Run: headless pygame with SDL's dummy video driver; simulated clock (each Clock.tick advances the game by its frame time, no real sleeping); random seed 0; keys injected as events and as key.get_pressed() state; mouse plan: one left click at the window centre at the start of phase 2, then a move to the lower-right quarter at the start of phase 3.
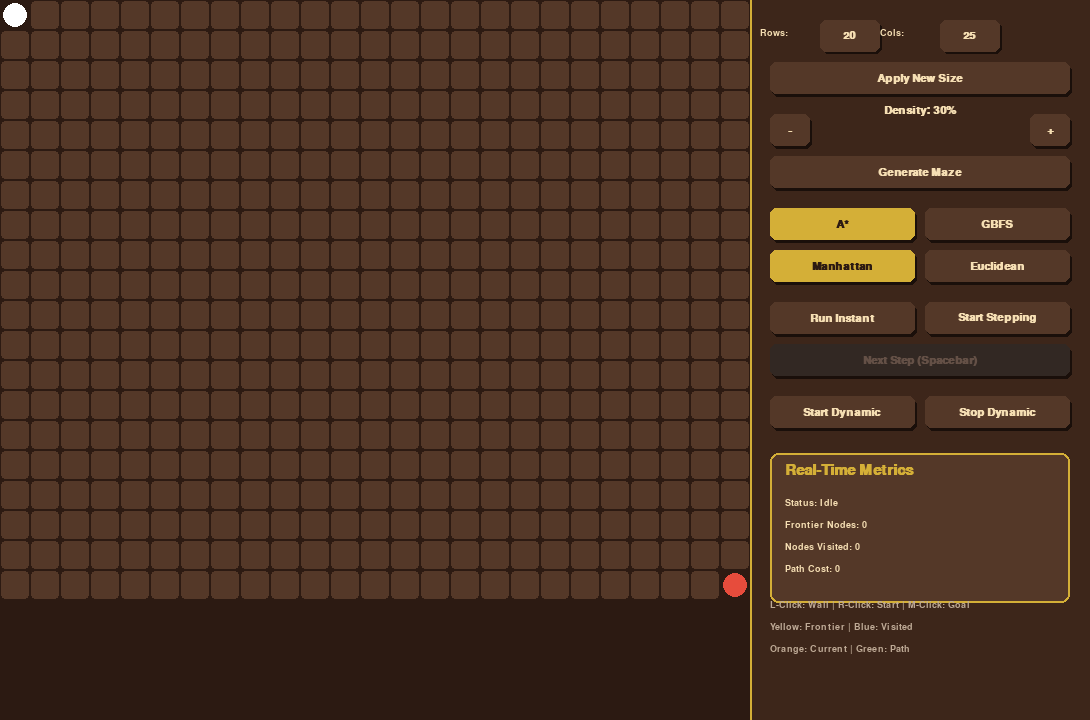
Frame 1 of 4 · flips 1–60 · no input
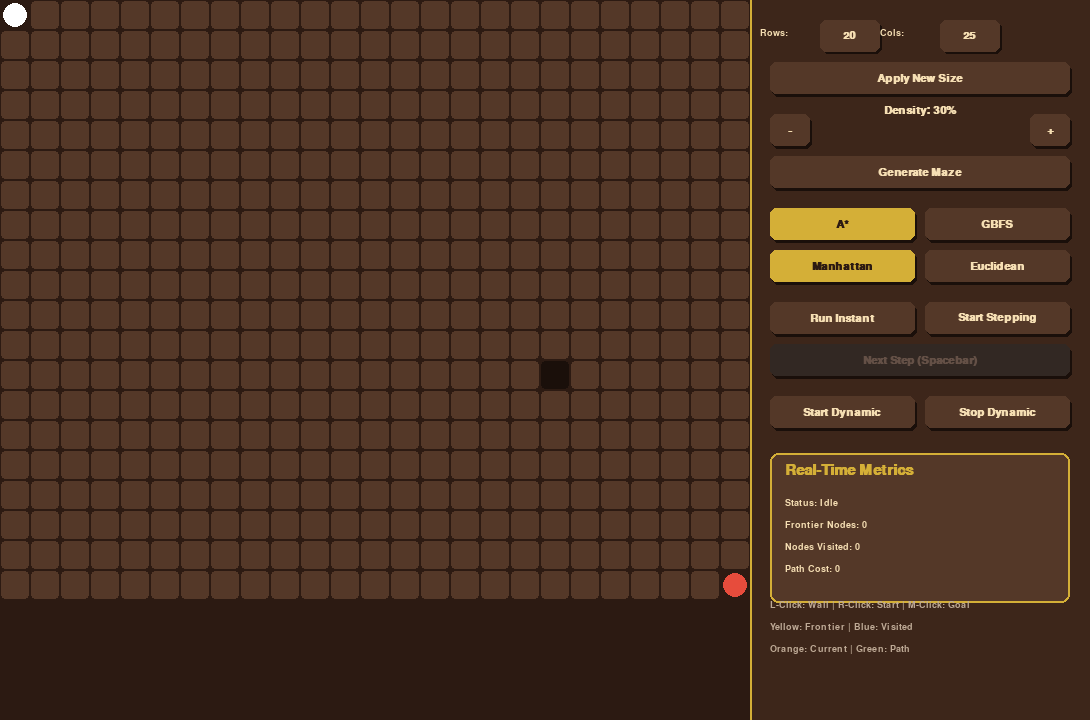
Frame 2 of 4 · flips 61–180 · clicked the window centre · tapped SPACE, RETURN · held RIGHT (→), D
Frame 3 of 4 · flips 181–300 · moved the mouse to the lower-right quarter · held DOWN (↓), S · screen unchanged from frame 2, image omitted
Frame 4 of 4 · flips 301–420 · held LEFT (←), A, UP (↑), W · screen unchanged from frame 3, image omitted

The pygame program that drew these frames:

import pygame
import sys
import heapq
import time
import random
import math

# ---------------------------- Constants & Theme ----------------------------
CELL_SIZE = 30
PANEL_WIDTH = 340
MAX_GRID_SIZE = 50

# Elegant Brown & Classic Golden Palette
BG_COLOR = (44, 26, 18)
PANEL_COLOR = (61, 38, 26)
GRID_BG = (84, 56, 40)
OBSTACLE_COLOR = (26, 15, 10)

# Visual Highlights
FRONTIER_COLOR = (241, 196, 15)     # Yellow (Priority Queue)
VISITED_COLOR = (52, 152, 219)      # Blue (Explored Nodes)
PATH_COLOR = (46, 204, 113)         # Green (Optimal Path)
CURRENT_COLOR = (230, 126, 34)      # Orange (Currently evaluating node)

START_COLOR = (255, 255, 255)       # White
GOAL_COLOR = (231, 76, 60)          # Red
AGENT_COLOR = (212, 175, 55)        # Classic Gold

BUTTON_COLOR = (84, 56, 40)
BUTTON_HOVER = (110, 75, 53)
BUTTON_ACTIVE = (212, 175, 55)
TEXT_COLOR = (245, 222, 179)
TEXT_DARK = (44, 26, 18)

# ---------------------------- Grid Class ----------------------------
class Grid:
    def __init__(self, rows, cols):
        self.rows = rows
        self.cols = cols
        self.cells = [[0 for _ in range(cols)] for _ in range(rows)]
        self.start = (0, 0)
        self.goal = (rows-1, cols-1)

    def set_obstacle(self, row, col, value):
        if (row, col) not in (self.start, self.goal):
            self.cells[row][col] = value

    def is_obstacle(self, row, col):
        return self.cells[row][col] == 1

    def toggle_obstacle(self, row, col):
        if (row, col) not in (self.start, self.goal):
            self.cells[row][col] = 1 - self.cells[row][col]

    def random_generate(self, density):
        for r in range(self.rows):
            for c in range(self.cols):
                if (r, c) in (self.start, self.goal):
                    continue
                self.cells[r][c] = 1 if random.random() < density else 0

    def is_valid(self, row, col):
        return 0 <= row < self.rows and 0 <= col < self.cols and not self.is_obstacle(row, col)

# ---------------------------- Search Algorithms ----------------------------
def heuristic_manhattan(a, b):
    return abs(a[0]-b[0]) + abs(a[1]-b[1])

def heuristic_euclidean(a, b):
    return math.hypot(a[0]-b[0], a[1]-b[1])

# Generator function for step-by-step execution
def search_generator(grid, start, goal, algorithm, heuristic_name):
    heuristic = heuristic_manhattan if heuristic_name == "Manhattan" else heuristic_euclidean
    open_set = []
    closed_set = set()
    g_values = {start: 0}
    parent = {start: None}
    
    h_start = heuristic(start, goal)
    f_start = h_start if algorithm == "GBFS" else g_values[start] + h_start
    heapq.heappush(open_set, (f_start, start))
    frontier_set = {start}
    
    nodes_visited = 0
    start_time = time.time()

    while open_set:
        current_f, current = heapq.heappop(open_set)
        if current in closed_set:
            continue
            
        frontier_set.discard(current)
        closed_set.add(current)
        nodes_visited += 1

        # Yield current state BEFORE checking neighbors so UI can update
        yield None, closed_set, frontier_set, nodes_visited, 0, (time.time() - start_time) * 1000, current

        if current == goal:
            path = []
            node = goal
            while node is not None:
                path.append(node)
                node = parent[node]
            path.reverse()
            exec_time = (time.time() - start_time) * 1000
            yield path, closed_set, frontier_set, nodes_visited, len(path)-1, exec_time, current
            return

        for dr, dc in [(0,1),(1,0),(0,-1),(-1,0)]:
            nr, nc = current[0]+dr, current[1]+dc
            neighbor = (nr, nc)
            
            if grid.is_valid(nr, nc):
                tentative_g = g_values[current] + 1
                if neighbor not in g_values or tentative_g < g_values[neighbor]:
                    g_values[neighbor] = tentative_g
                    parent[neighbor] = current
                    h = heuristic(neighbor, goal)
                    f = h if algorithm == "GBFS" else tentative_g + h
                    
                    if neighbor not in closed_set:
                        heapq.heappush(open_set, (f, neighbor))
                        frontier_set.add(neighbor)

    exec_time = (time.time() - start_time) * 1000
    yield None, closed_set, frontier_set, nodes_visited, 0, exec_time, None

# ---------------------------- UI Components ----------------------------
def draw_rounded_rect(surface, color, rect, radius=6):
    pygame.draw.rect(surface, color, rect, border_radius=radius)

class Button:
    def __init__(self, x, y, w, h, text, callback):
        self.rect = pygame.Rect(x, y, w, h)
        self.text = text
        self.callback = callback
        self.hovered = False
        self.active = False
        self.disabled = False

    def handle_event(self, event):
        if self.disabled: return
        if event.type == pygame.MOUSEMOTION:
            self.hovered = self.rect.collidepoint(event.pos)
        elif event.type == pygame.MOUSEBUTTONDOWN and event.button == 1:
            if self.hovered:
                self.callback()

    def draw(self, screen, font):
        if self.disabled:
            color = (50, 40, 35)
            txt_color = (100, 80, 70)
        else:
            color = BUTTON_ACTIVE if self.active else (BUTTON_HOVER if self.hovered else BUTTON_COLOR)
            txt_color = TEXT_DARK if self.active else TEXT_COLOR
        
        draw_rounded_rect(screen, (26, 15, 10), self.rect.move(2, 3))
        draw_rounded_rect(screen, color, self.rect)
        
        text_surf = font.render(self.text, True, txt_color)
        text_rect = text_surf.get_rect(center=self.rect.center)
        screen.blit(text_surf, text_rect)

class InputBox:
    def __init__(self, x, y, w, h, text=''):
        self.rect = pygame.Rect(x, y, w, h)
        self.text = text
        self.active = False
        self.cursor_visible = True
        self.last_blink = time.time()

    def handle_event(self, event):
        if event.type == pygame.MOUSEBUTTONDOWN:
            self.active = self.rect.collidepoint(event.pos)
        if event.type == pygame.KEYDOWN and self.active:
            if event.key == pygame.K_RETURN:
                self.active = False
            elif event.key == pygame.K_BACKSPACE:
                self.text = self.text[:-1]
            elif event.unicode.isdigit() and len(self.text) < 3:
                self.text += event.unicode

    def draw(self, screen, font):
        draw_rounded_rect(screen, OBSTACLE_COLOR, self.rect.move(2, 2))
        bg_color = BUTTON_ACTIVE if self.active else BUTTON_COLOR
        draw_rounded_rect(screen, bg_color, self.rect)
        
        txt_color = TEXT_DARK if self.active else TEXT_COLOR
        txt_surface = font.render(self.text, True, txt_color)
        
        text_x = self.rect.x + (self.rect.width - txt_surface.get_width()) // 2
        text_y = self.rect.y + (self.rect.height - txt_surface.get_height()) // 2
        screen.blit(txt_surface, (text_x, text_y))
        
        if self.active:
            if time.time() - self.last_blink > 0.5:
                self.cursor_visible = not self.cursor_visible
                self.last_blink = time.time()
            if self.cursor_visible:
                cursor_x = text_x + txt_surface.get_width() + 2
                pygame.draw.line(screen, txt_color, (cursor_x, text_y + 4), (cursor_x, text_y + txt_surface.get_height() - 4), 2)

# ---------------------------- Main Application ----------------------------
class App:
    def __init__(self):
        pygame.init()
        self.rows, self.cols = 20, 25
        self.grid = Grid(self.rows, self.cols)
        
        self.setup_display()
        self.clock = pygame.time.Clock()
        
        font_names = "segoeui, arial, sans-serif"
        self.font = pygame.font.SysFont(font_names, 16, bold=True)
        self.small_font = pygame.font.SysFont(font_names, 14)
        self.title_font = pygame.font.SysFont(font_names, 22, bold=True)

        # Search Data
        self.algorithm = "A*"
        self.heuristic = "Manhattan"
        self.path = None
        self.visited = set()
        self.frontier = set()
        self.current_node = None
        self.search_gen = None  # Holds the step-by-step generator
        
        self.metrics = {"nodes": 0, "cost": 0, "time": 0.0, "status": "Idle"}
        
        # Dynamic Mode
        self.dynamic_mode = False
        self.agent_pos = None
        self.agent_path = []
        self.last_update = 0
        self.update_interval = 250
        self.obstacle_chance = 0.15

        self.buttons = []
        self.input_boxes = []
        self.create_ui()

    def setup_display(self):
        self.screen_width = self.cols * CELL_SIZE + PANEL_WIDTH
        self.screen_height = max(self.rows * CELL_SIZE, 720)
        self.screen = pygame.display.set_mode((self.screen_width, self.screen_height))
        pygame.display.set_caption("Pathfinding Visualizer Pro")

    def create_ui(self):
        self.buttons.clear()
        self.input_boxes.clear()
        
        x = self.cols * CELL_SIZE + 20
        y = 20
        w = PANEL_WIDTH - 40
        h = 32
        spacing = 10

        self.rows_box = InputBox(x + 50, y, 60, h, str(self.rows))
        self.cols_box = InputBox(x + 170, y, 60, h, str(self.cols))
        self.input_boxes.extend([self.rows_box, self.cols_box])
        
        y += h + spacing
        self.buttons.append(Button(x, y, w, h, "Apply New Size", self.set_size))

        y += h + spacing + 10
        self.density = 0.3
        self.buttons.append(Button(x, y, 40, h, "-", self.dec_density))
        self.buttons.append(Button(x + w - 40, y, 40, h, "+", self.inc_density))
        self.buttons.append(Button(x, y + h + spacing, w, h, "Generate Maze", self.random_gen))

        y += h * 2 + spacing * 2 + 10
        self.alg_a = Button(x, y, w//2 - 5, h, "A*", lambda: self.set_alg("A*"))
        self.alg_g = Button(x + w//2 + 5, y, w//2 - 5, h, "GBFS", lambda: self.set_alg("GBFS"))
        self.buttons.extend([self.alg_a, self.alg_g])
        
        y += h + spacing
        self.heur_m = Button(x, y, w//2 - 5, h, "Manhattan", lambda: self.set_heur("Manhattan"))
        self.heur_e = Button(x + w//2 + 5, y, w//2 - 5, h, "Euclidean", lambda: self.set_heur("Euclidean"))
        self.buttons.extend([self.heur_m, self.heur_e])

        # Core Controls
        y += h + spacing + 10
        self.btn_run_inst = Button(x, y, w//2 - 5, h, "Run Instant", self.run_search_instant)
        self.btn_run_step = Button(x + w//2 + 5, y, w//2 - 5, h, "Start Stepping", self.start_step_by_step)
        self.buttons.extend([self.btn_run_inst, self.btn_run_step])

        y += h + spacing
        self.btn_next_step = Button(x, y, w, h, "Next Step (Spacebar)", self.do_next_step)
        self.btn_next_step.disabled = True
        self.buttons.append(self.btn_next_step)
        
        y += h + spacing + 10
        self.buttons.append(Button(x, y, w//2 - 5, h, "Start Dynamic", self.start_dynamic))
        self.buttons.append(Button(x + w//2 + 5, y, w//2 - 5, h, "Stop Dynamic", self.stop_dynamic))

        self.metrics_y = y + h + spacing + 15
        self.update_active_buttons()

    def update_active_buttons(self):
        self.alg_a.active = (self.algorithm == "A*")
        self.alg_g.active = (self.algorithm == "GBFS")
        self.heur_m.active = (self.heuristic == "Manhattan")
        self.heur_e.active = (self.heuristic == "Euclidean")
        
        # Toggle Next Step availability
        if hasattr(self, 'btn_next_step'):
            self.btn_next_step.disabled = (self.search_gen is None)

    def set_size(self):
        try:
            r = min(int(self.rows_box.text) if self.rows_box.text else self.rows, MAX_GRID_SIZE)
            c = min(int(self.cols_box.text) if self.cols_box.text else self.cols, MAX_GRID_SIZE)
            if r > 2 and c > 2:
                self.rows, self.cols = r, c
                self.grid = Grid(r, c)
                self.setup_display()
                self.create_ui()
                self.reset_search_state()
        except ValueError:
            pass

    def dec_density(self): self.density = max(0.0, self.density - 0.1)
    def inc_density(self): self.density = min(1.0, self.density + 0.1)

    def random_gen(self):
        self.grid.random_generate(self.density)
        self.reset_search_state()

    def set_alg(self, alg):
        self.algorithm = alg
        self.update_active_buttons()

    def set_heur(self, heur):
        self.heuristic = heur
        self.update_active_buttons()

    def reset_search_state(self):
        self.path = None
        self.visited.clear()
        self.frontier.clear()
        self.current_node = None
        self.search_gen = None
        self.metrics = {"nodes": 0, "cost": 0, "time": 0.0, "status": "Idle"}
        self.update_active_buttons()

    def run_search_instant(self):
        self.reset_search_state()
        # Consume the generator fully
        gen = search_generator(self.grid, self.grid.start, self.grid.goal, self.algorithm, self.heuristic)
        final_state = None
        for state in gen:
            final_state = state
            
        if final_state and final_state[0]:
            self.path, self.visited, self.frontier, nodes, cost, t, _ = final_state
            self.metrics = {"nodes": nodes, "cost": cost, "time": t, "status": "Path Found!"}
        else:
            self.visited, self.frontier = final_state[1], final_state[2]
            self.metrics = {"nodes": final_state[3], "cost": 0, "time": final_state[5], "status": "No Path"}

    def start_step_by_step(self):
        self.reset_search_state()
        self.search_gen = search_generator(self.grid, self.grid.start, self.grid.goal, self.algorithm, self.heuristic)
        self.metrics["status"] = "Stepping..."
        self.update_active_buttons()
        self.do_next_step() # do first step automatically

    def do_next_step(self):
        if self.search_gen is None:
            return
        
        try:
            state = next(self.search_gen)
            self.path, self.visited, self.frontier, nodes, cost, t, self.current_node = state
            self.metrics.update({"nodes": nodes, "cost": cost, "time": t})
            
            # If path is found or generator completes
            if self.path is not None:
                self.metrics["status"] = "Path Found!"
                self.search_gen = None
                self.current_node = None
        except StopIteration:
            self.metrics["status"] = "No Path Found"
            self.search_gen = None
            self.current_node = None
            
        self.update_active_buttons()

    def start_dynamic(self):
        self.run_search_instant()
        if self.path:
            self.dynamic_mode = True
            self.agent_pos = self.grid.start
            self.agent_path = self.path[1:]
            self.last_update = pygame.time.get_ticks()

    def stop_dynamic(self):
        self.dynamic_mode = False
        self.agent_pos = None
        self.agent_path = []
        self.metrics["status"] = "Dynamic Stopped"

    def handle_events(self):
        for event in pygame.event.get():
            if event.type == pygame.QUIT:
                pygame.quit()
                sys.exit()
                
            if event.type == pygame.KEYDOWN:
                if event.key == pygame.K_SPACE and self.search_gen is not None:
                    self.do_next_step()
                
            if not self.dynamic_mode and event.type == pygame.MOUSEBUTTONDOWN:
                x, y = event.pos
                if x < self.cols * CELL_SIZE:
                    row, col = y // CELL_SIZE, x // CELL_SIZE
                    if 0 <= row < self.rows and 0 <= col < self.cols:
                        if event.button == 1:
                            self.grid.toggle_obstacle(row, col)
                        elif event.button == 3:
                            if not self.grid.is_obstacle(row, col): self.grid.start = (row, col)
                        elif event.button == 2:
                            if not self.grid.is_obstacle(row, col): self.grid.goal = (row, col)
                        self.reset_search_state()

            for btn in self.buttons: btn.handle_event(event)
            for box in self.input_boxes: box.handle_event(event)

    def update_dynamic(self):
        now = pygame.time.get_ticks()
        if now - self.last_update > self.update_interval:
            self.last_update = now
            
            if self.agent_pos == self.grid.goal:
                self.stop_dynamic()
                self.metrics["status"] = "Goal Reached!"
                return

            path_blocked = any(self.grid.is_obstacle(*pos) for pos in self.agent_path)
            if path_blocked or not self.agent_path:
                self.replan()

            if self.agent_path:
                self.agent_pos = self.agent_path.pop(0)
                self.metrics["status"] = "Moving..."
            else:
                self.metrics["status"] = "Blocked / Unreachable"

            if random.random() < self.obstacle_chance:
                self.spawn_obstacle()

    def spawn_obstacle(self):
        empty_cells = [(r, c) for r in range(self.rows) for c in range(self.cols) 
                       if not self.grid.is_obstacle(r, c) and (r, c) not in (self.grid.start, self.grid.goal, self.agent_pos)]
        if empty_cells:
            r, c = random.choice(empty_cells)
            self.grid.set_obstacle(r, c, 1)

    def replan(self):
        if not self.agent_pos: return
        self.reset_search_state()
        gen = search_generator(self.grid, self.agent_pos, self.grid.goal, self.algorithm, self.heuristic)
        final_state = None
        for state in gen: final_state = state
        
        if final_state and final_state[0]:
            self.path, self.visited, self.frontier, nodes, cost, t, _ = final_state
            self.agent_path = self.path[1:]
            self.metrics.update({"nodes": nodes, "cost": cost, "time": t})
        else:
            self.agent_path = []
            self.path = None

    def draw_grid(self):
        pygame.draw.rect(self.screen, BG_COLOR, (0, 0, self.cols * CELL_SIZE, self.rows * CELL_SIZE))

        for r in range(self.rows):
            for c in range(self.cols):
                rect = pygame.Rect(c * CELL_SIZE + 1, r * CELL_SIZE + 1, CELL_SIZE - 2, CELL_SIZE - 2)
                
                if self.grid.is_obstacle(r, c):
                    pygame.draw.rect(self.screen, OBSTACLE_COLOR, rect, border_radius=4)
                elif self.path and (r, c) in self.path and (r, c) not in (self.grid.start, self.grid.goal):
                    pygame.draw.rect(self.screen, PATH_COLOR, rect, border_radius=4)
                elif self.current_node and (r, c) == self.current_node and (r, c) not in (self.grid.start, self.grid.goal):
                    pygame.draw.rect(self.screen, CURRENT_COLOR, rect, border_radius=4)
                elif (r, c) in self.visited and (r, c) not in (self.grid.start, self.grid.goal):
                    pygame.draw.rect(self.screen, VISITED_COLOR, rect, border_radius=4)
                elif (r, c) in self.frontier and (r, c) not in (self.grid.start, self.grid.goal):
                    pygame.draw.rect(self.screen, FRONTIER_COLOR, rect, border_radius=4)
                else:
                    if (r, c) not in (self.grid.start, self.grid.goal):
                        pygame.draw.rect(self.screen, GRID_BG, rect, border_radius=4)

        def draw_node(pos, color, radius_ratio):
            center = (pos[1] * CELL_SIZE + CELL_SIZE//2, pos[0] * CELL_SIZE + CELL_SIZE//2)
            pygame.draw.circle(self.screen, color, center, int(CELL_SIZE * radius_ratio))

        draw_node(self.grid.start, START_COLOR, 0.4)
        draw_node(self.grid.goal, GOAL_COLOR, 0.4)

        if self.dynamic_mode and self.agent_pos:
            draw_node(self.agent_pos, AGENT_COLOR, 0.45)

    def draw_panel(self):
        x = self.cols * CELL_SIZE
        panel_rect = pygame.Rect(x, 0, PANEL_WIDTH, self.screen_height)
        pygame.draw.rect(self.screen, PANEL_COLOR, panel_rect)
        pygame.draw.line(self.screen, BUTTON_ACTIVE, (x, 0), (x, self.screen_height), 2)

        for btn in self.buttons: btn.draw(self.screen, self.font)
        for box in self.input_boxes: box.draw(self.screen, self.font)

        self.screen.blit(self.small_font.render("Rows:", True, TEXT_COLOR), (x + 10, 28))
        self.screen.blit(self.small_font.render("Cols:", True, TEXT_COLOR), (x + 130, 28))
        
        density_txt = self.font.render(f"Density: {int(self.density*100)}%", True, TEXT_COLOR)
        self.screen.blit(density_txt, (x + PANEL_WIDTH//2 - density_txt.get_width()//2, 105))

        # Real-Time Metrics Dashboard
        metrics_rect = pygame.Rect(x + 20, self.metrics_y, PANEL_WIDTH - 40, 150)
        draw_rounded_rect(self.screen, BUTTON_COLOR, metrics_rect, 8)
        pygame.draw.rect(self.screen, BUTTON_ACTIVE, metrics_rect, 2, border_radius=8)
        
        self.screen.blit(self.title_font.render("Real-Time Metrics", True, BUTTON_ACTIVE), (x + 35, self.metrics_y + 10))
        
        stats = [
            f"Status: {self.metrics['status']}",
            f"Frontier Nodes: {len(self.frontier)}",
            f"Nodes Visited: {self.metrics['nodes']}",
            f"Path Cost: {self.metrics['cost']}"
        ]
        
        for i, stat in enumerate(stats):
            color = TEXT_COLOR
            if i == 0 and ("Found" in stat or "Reached" in stat): color = PATH_COLOR
            if i == 0 and "Block" in stat: color = GOAL_COLOR
            surf = self.small_font.render(stat, True, color)
            self.screen.blit(surf, (x + 35, self.metrics_y + 45 + (i * 22)))

        # Color Legend
        inst_y = self.screen_height - 120
        instructions = [
            "L-Click: Wall | R-Click: Start | M-Click: Goal",
            "Yellow: Frontier | Blue: Visited",
            "Orange: Current | Green: Path"
        ]
        for i, text in enumerate(instructions):
            self.screen.blit(self.small_font.render(text, True, (190, 170, 150)), (x + 20, inst_y + (i * 22)))

    def run(self):
        while True:
            self.handle_events()
            if self.dynamic_mode:
                self.update_dynamic()
                
            self.screen.fill(BG_COLOR)
            self.draw_grid()
            self.draw_panel()
            pygame.display.flip()
            self.clock.tick(60)

if __name__ == "__main__":
    app = App()
    app.run()
